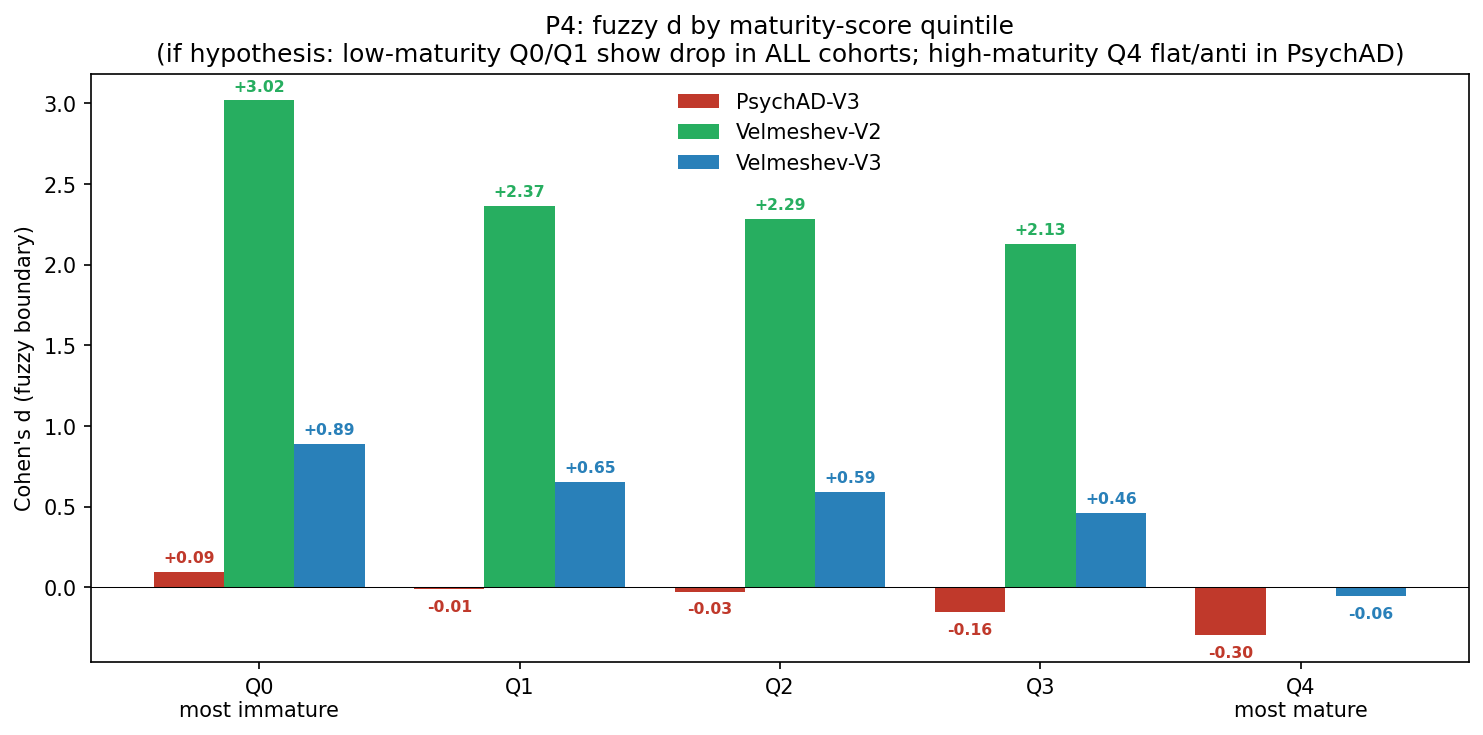

The table this chart was drawn from, first rows:
group, mat_q, n_cells, median_maturity, median_umi, n_donors, fuzzy_d
PsychAD-V3, 0, 7132, -0.4756, 8070, 70, 0.09412
PsychAD-V3, 1, 5692, 0.5782, 17850, 67, -0.01327
PsychAD-V3, 2, 6410, 1.037, 17032, 69, -0.02781
PsychAD-V3, 3, 6411, 1.44, 20142, 68, -0.1557
PsychAD-V3, 4, 6412, 1.976, 17836, 65, -0.2995
Velmeshev-V2, 0, 16008, 0.0, 1358, 17, 3.018
Velmeshev-V2, 1, 4333, 0.6778, 11086, 17, 2.366
Velmeshev-V2, 2, 6780, 1.337, 9064, 17, 2.285
Velmeshev-V2, 3, 6780, 2.121, 2246, 17, 2.128
Velmeshev-V3, 0, 6892, 0.0, 3803, 15, 0.8882
Velmeshev-V3, 1, 4967, 0.7921, 10886, 15, 0.6541
Velmeshev-V3, 2, 5931, 1.34, 10014, 15, 0.5924
Velmeshev-V3, 3, 5927, 1.851, 10147, 15, 0.4597
Velmeshev-V3, 4, 5930, 2.464, 6740, 15, -0.05561
